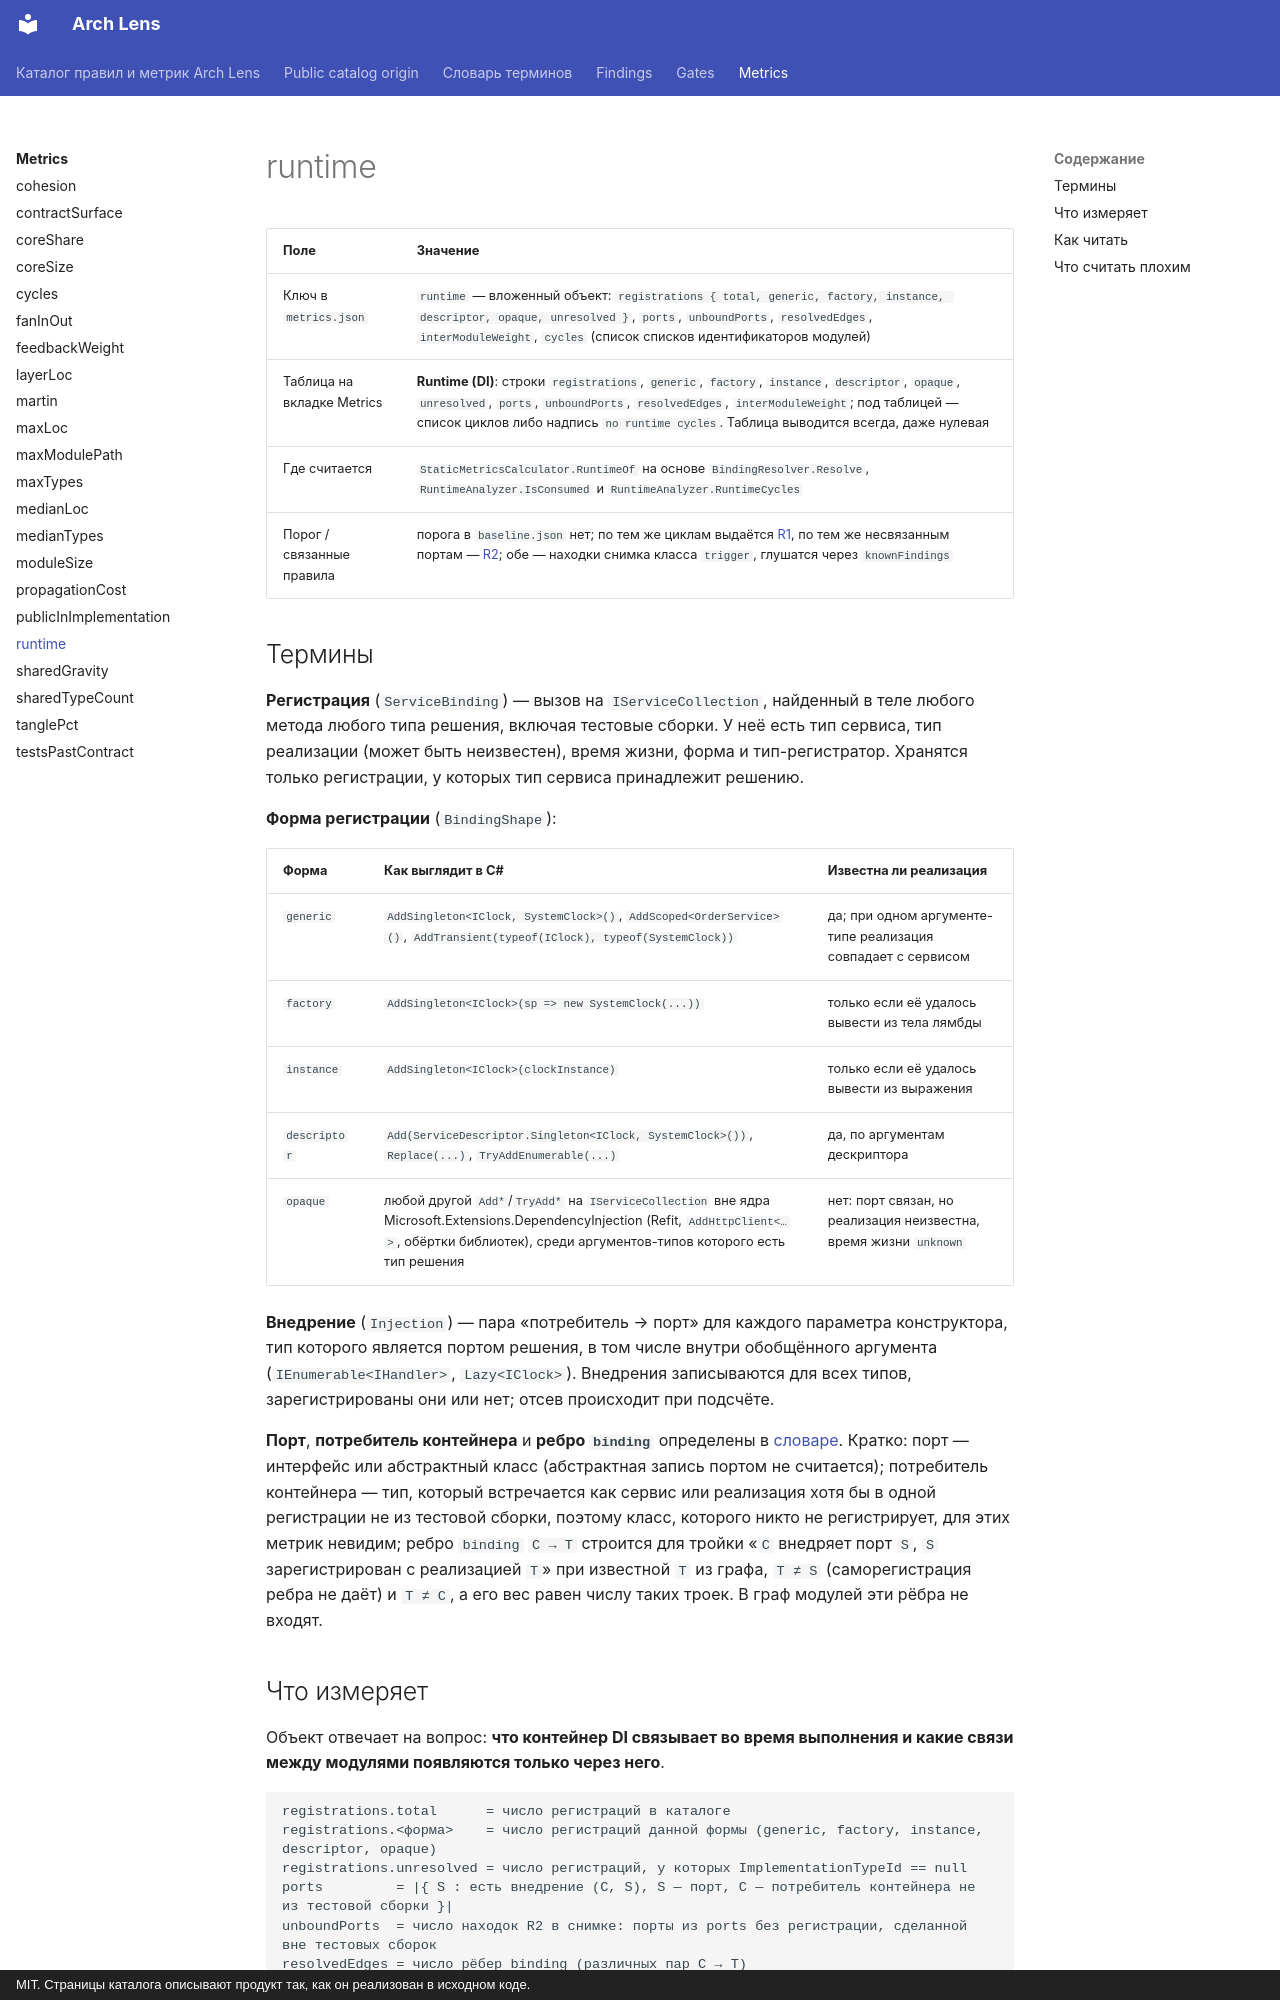

repository: dkharevichinn/arch-lens-docs · page: metrics/runtime/index.html · generator: mkdocs · copyright: MIT. Страницы каталога описывают продукт так, как он реализован в исходном коде.

# runtime

<!-- report-table: Runtime (DI) -->

| Поле | Значение |
|---|---|
| Ключ в `metrics.json` | `runtime` — вложенный объект: `registrations { total, generic, factory, instance, descriptor, opaque, unresolved }`, `ports`, `unboundPorts`, `resolvedEdges`, `interModuleWeight`, `cycles` (список списков идентификаторов модулей) |
| Таблица на вкладке Metrics | **Runtime (DI)**: строки `registrations`, `generic`, `factory`, `instance`, `descriptor`, `opaque`, `unresolved`, `ports`, `unboundPorts`, `resolvedEdges`, `interModuleWeight`; под таблицей — список циклов либо надпись `no runtime cycles`. Таблица выводится всегда, даже нулевая |
| Где считается | `StaticMetricsCalculator.RuntimeOf` на основе `BindingResolver.Resolve`, `RuntimeAnalyzer.IsConsumed` и `RuntimeAnalyzer.RuntimeCycles` |
| Порог / связанные правила | порога в `baseline.json` нет; по тем же циклам выдаётся [R1](../findings/R1.md), по тем же несвязанным портам — [R2](../findings/R2.md); обе — находки снимка класса `trigger`, глушатся через `knownFindings` |

## Термины

**Регистрация** (`ServiceBinding`) — вызов на `IServiceCollection`, найденный в теле любого метода любого типа решения, включая тестовые сборки. У неё есть тип сервиса, тип реализации (может быть неизвестен), время жизни, форма и тип-регистратор. Хранятся только регистрации, у которых тип сервиса принадлежит решению.

**Форма регистрации** (`BindingShape`):

| Форма | Как выглядит в C# | Известна ли реализация |
|---|---|---|
| `generic` | `AddSingleton<IClock, SystemClock>()`, `AddScoped<OrderService>()`, `AddTransient(typeof(IClock), typeof(SystemClock))` | да; при одном аргументе-типе реализация совпадает с сервисом |
| `factory` | `AddSingleton<IClock>(sp => new SystemClock(...))` | только если её удалось вывести из тела лямбды |
| `instance` | `AddSingleton<IClock>(clockInstance)` | только если её удалось вывести из выражения |
| `descriptor` | `Add(ServiceDescriptor.Singleton<IClock, SystemClock>())`, `Replace(...)`, `TryAddEnumerable(...)` | да, по аргументам дескриптора |
| `opaque` | любой другой `Add*`/`TryAdd*` на `IServiceCollection` вне ядра Microsoft.Extensions.DependencyInjection (Refit, `AddHttpClient<…>`, обёртки библиотек), среди аргументов-типов которого есть тип решения | нет: порт связан, но реализация неизвестна, время жизни `unknown` |

**Внедрение** (`Injection`) — пара «потребитель → порт» для каждого параметра конструктора, тип которого является портом решения, в том числе внутри обобщённого аргумента (`IEnumerable<IHandler>`, `Lazy<IClock>`). Внедрения записываются для всех типов, зарегистрированы они или нет; отсев происходит при подсчёте.

**Порт**, **потребитель контейнера** и **ребро `binding`** определены в [словаре](../glossary.md#binding-edge). Кратко: порт — интерфейс или абстрактный класс (абстрактная запись портом не считается); потребитель контейнера — тип, который встречается как сервис или реализация хотя бы в одной регистрации не из тестовой сборки, поэтому класс, которого никто не регистрирует, для этих метрик невидим; ребро `binding` `C → T` строится для тройки «`C` внедряет порт `S`, `S` зарегистрирован с реализацией `T`» при известной `T` из графа, `T ≠ S` (саморегистрация ребра не даёт) и `T ≠ C`, а его вес равен числу таких троек. В граф модулей эти рёбра не входят.
